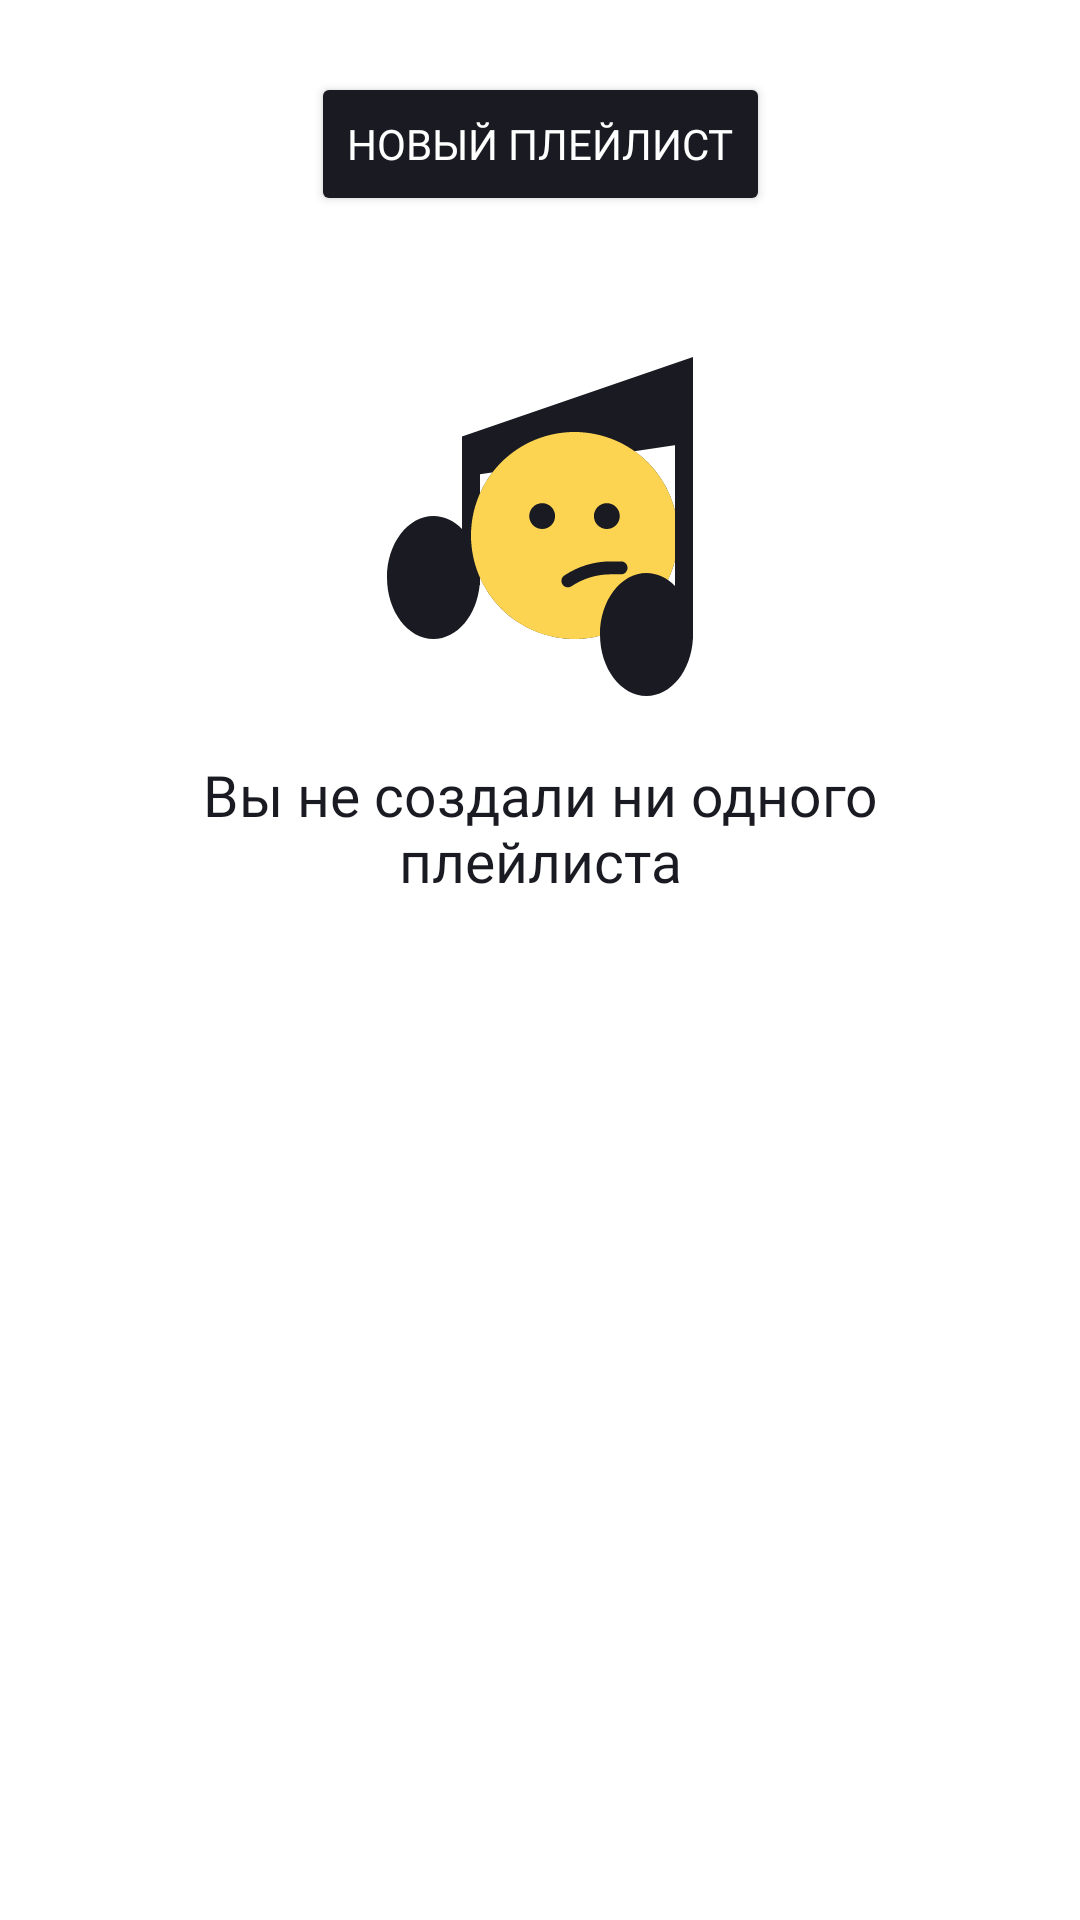

Android layout source for this screen:
<!-- AndroidManifest.xml: application theme Theme.PlaylistMaker -->
<!-- res/layout/fragment_playlists.xml -->
<?xml version="1.0" encoding="utf-8"?>
<androidx.constraintlayout.widget.ConstraintLayout xmlns:android="http://schemas.android.com/apk/res/android"
    xmlns:app="http://schemas.android.com/apk/res-auto"
    xmlns:tools="http://schemas.android.com/tools"
    android:layout_width="match_parent"
    android:layout_height="match_parent"
    tools:context=".ui.fragment.implementation.PlaylistsFragment">

    <Button
        android:id="@+id/button_add_new_playlist"
        style="@style/PlaceholderRefreshButton"
        android:layout_width="wrap_content"
        android:layout_height="wrap_content"
        android:layout_marginTop="@dimen/offset_24"
        android:text="@string/new_playlist"
        app:layout_constraintEnd_toEndOf="parent"
        app:layout_constraintStart_toStartOf="parent"
        app:layout_constraintTop_toTopOf="parent" />

    <androidx.recyclerview.widget.RecyclerView
        android:id="@+id/recycler_view"
        android:layout_width="match_parent"
        android:layout_height="0dp"
        android:layout_marginTop="@dimen/offset_16"
        android:visibility="gone"
        app:layout_constraintBottom_toBottomOf="parent"
        app:layout_constraintEnd_toEndOf="parent"
        app:layout_constraintStart_toStartOf="parent"
        app:layout_constraintTop_toBottomOf="@id/button_add_new_playlist" />

    <LinearLayout
        android:id="@+id/linear_layout_no_playlists"
        android:layout_width="match_parent"
        android:layout_height="wrap_content"
        android:layout_marginTop="@dimen/offset_44"
        android:gravity="center"
        android:orientation="vertical"
        android:visibility="visible"
        app:layout_constraintEnd_toEndOf="parent"
        app:layout_constraintStart_toStartOf="parent"
        app:layout_constraintTop_toBottomOf="@id/button_add_new_playlist"
        tools:ignore="UseCompoundDrawables">

        <ImageView
            android:layout_width="wrap_content"
            android:layout_height="wrap_content"
            android:importantForAccessibility="no"
            android:src="@drawable/ic_search_error" />

        <TextView
            style="@style/PlaceholderMessageTextView"
            android:layout_width="match_parent"
            android:layout_height="wrap_content"
            android:layout_marginHorizontal="@dimen/offset_24"
            android:layout_marginTop="@dimen/offset_16"
            android:gravity="center"
            android:text="@string/you_didnt_make_any_playlists" />

    </LinearLayout>

    <LinearLayout
        android:id="@+id/linear_layout_progress_bar"
        android:layout_width="match_parent"
        android:layout_height="match_parent"
        android:background="@color/progress_bar_background"
        android:gravity="center_horizontal"
        android:orientation="vertical"
        android:visibility="gone"
        app:layout_constraintBottom_toBottomOf="parent"
        app:layout_constraintEnd_toEndOf="parent"
        app:layout_constraintStart_toStartOf="parent"
        app:layout_constraintTop_toTopOf="parent">

        <ProgressBar
            android:layout_width="wrap_content"
            android:layout_height="wrap_content"
            android:layout_marginTop="@dimen/offset_136"
            android:indeterminateTint="@color/yp_blue" />

    </LinearLayout>

</androidx.constraintlayout.widget.ConstraintLayout>
<!-- resources referenced by this layout -->
<resources>
  <color name="progress_bar_background">@color/yp_white</color>
  <color name="yp_blue">#3772E7</color>
  <dimen name="offset_136">136dp</dimen>
  <dimen name="offset_16">16dp</dimen>
  <dimen name="offset_24">24dp</dimen>
  <dimen name="offset_44">44dp</dimen>
  <!-- drawable ic_search_error: vector/xml drawable (drawable, 2462 chars, omitted) -->
  <string name="new_playlist">Новый плейлист</string>
  <string name="you_didnt_make_any_playlists">Вы не создали ни одного плейлиста</string>
  <style name="PlaceholderMessageTextView">
          <item name="android:fontFamily">@font/ys_display_medium</item>
          <item name="android:lineHeight">22sp</item>
          <item name="android:textColor">@color/placeholder_message_text_color</item>
          <item name="android:textSize">19sp</item>
      </style>
  <style name="PlaceholderRefreshButton">
          <item name="android:backgroundTint">@color/refresh_button_background_tint</item>
          <item name="android:fontFamily">@font/ys_display_medium</item>
          <item name="android:textColor">@color/refresh_button_text_color</item>
          <item name="android:textSize">14sp</item>
      </style>
  <style name="Theme.PlaylistMaker" parent="Theme.Material3.DayNight.NoActionBar">
          <item name="android:windowBackground">@color/yp_white</item>
          <item name="colorPrimary">@color/yp_blue</item>
      </style>
  <color name="yp_white">#FFFFFF</color>
  <color name="placeholder_message_text_color">@color/yp_black</color>
  <color name="refresh_button_background_tint">@color/yp_black</color>
  <color name="refresh_button_text_color">@color/yp_white</color>
  <color name="yp_black">#1A1B22</color>
</resources>
